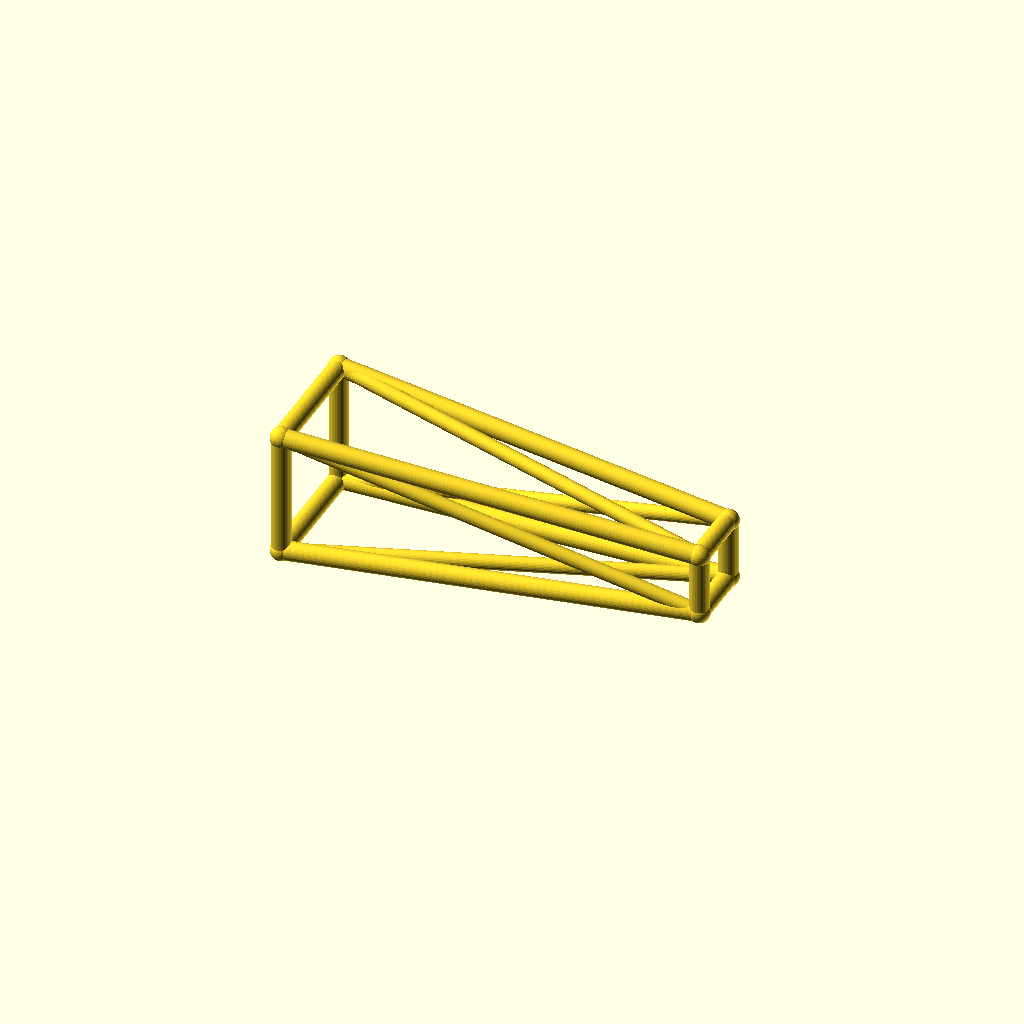
Cell 1: rendered with the file's own defaults.
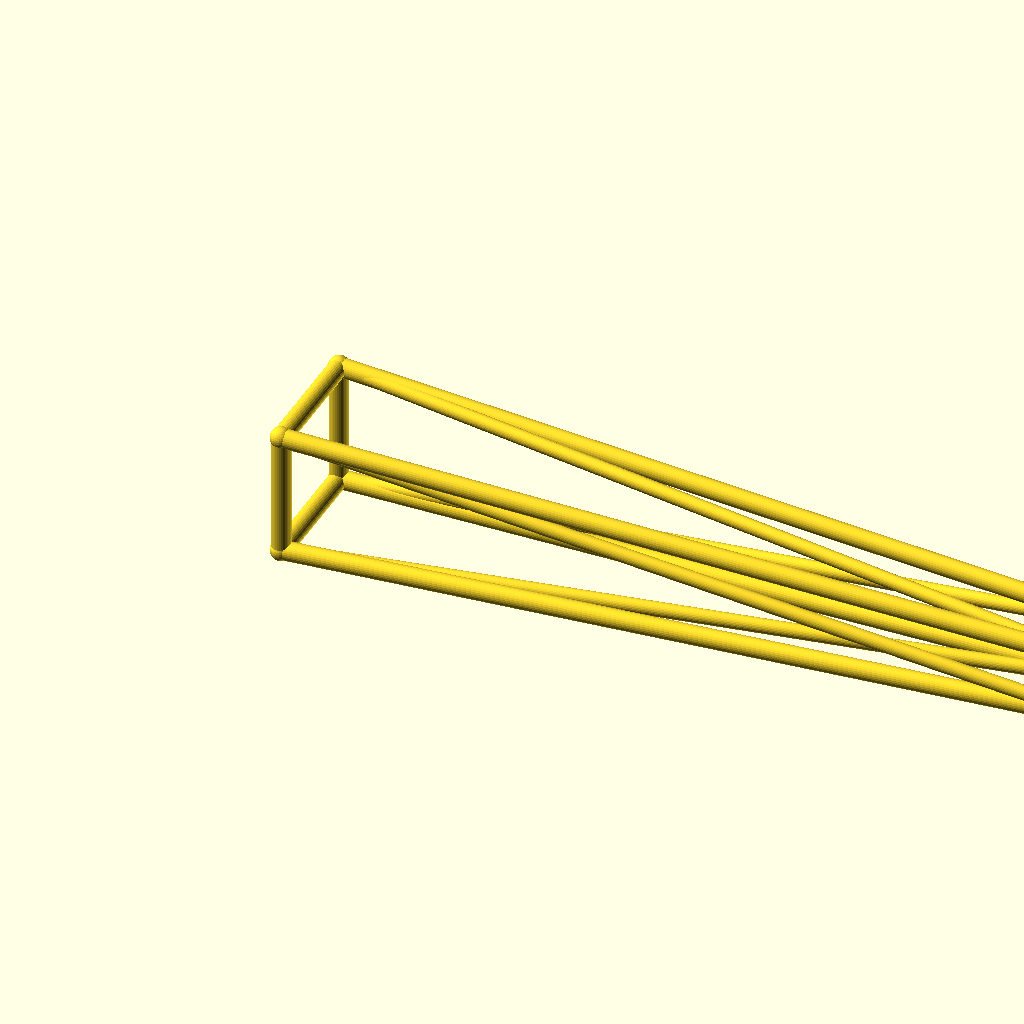
Cell 2: the same model with jib_l = 260.
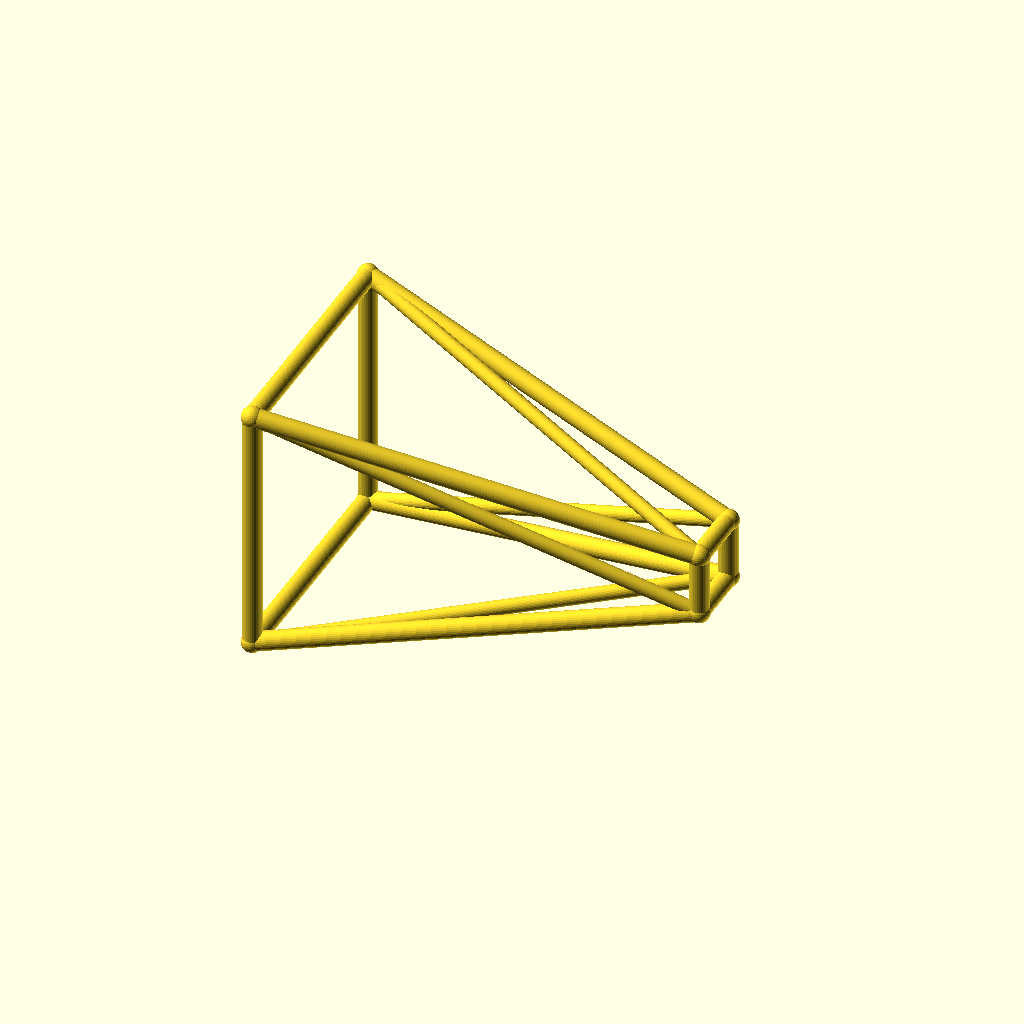
Cell 3: the same model with root_w = 40.
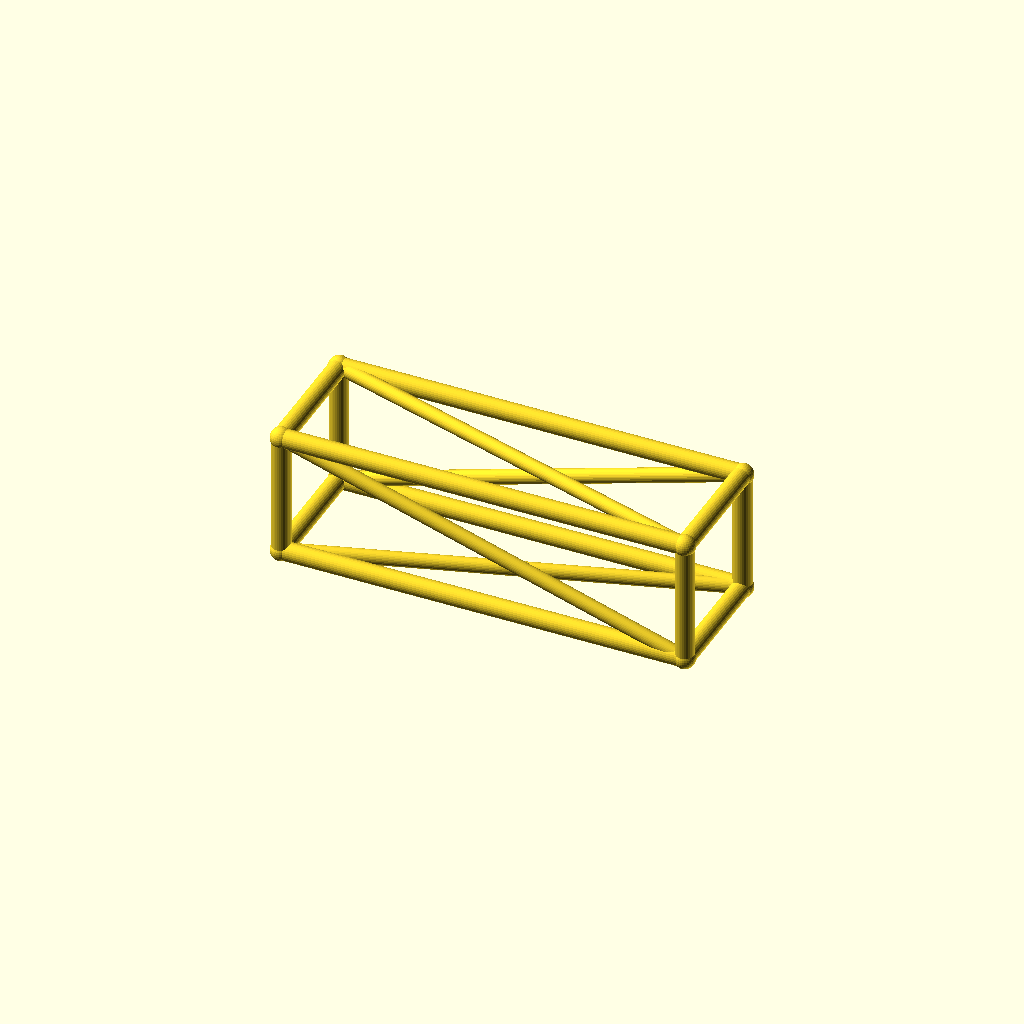
Cell 4 — tip_w set to 20, the other parameters unchanged.
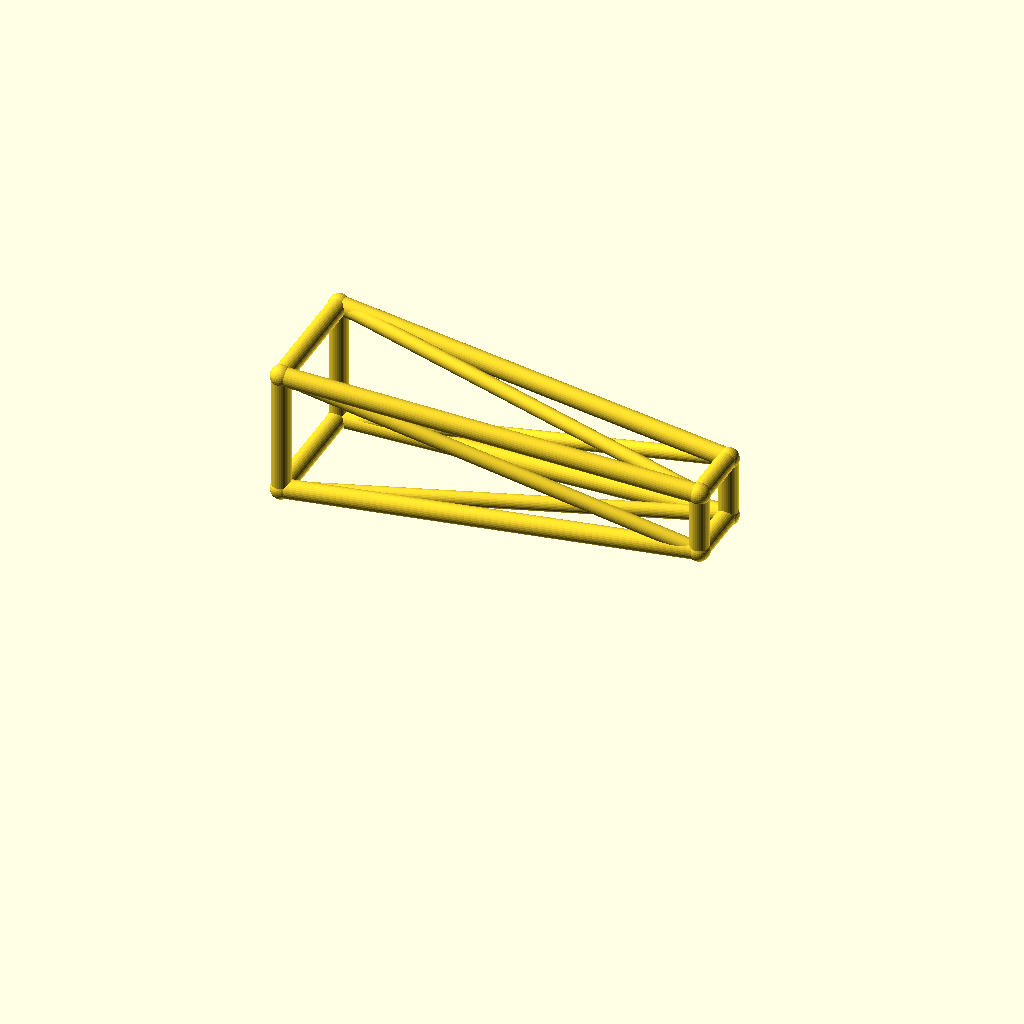
Cell 5 — deck_h set to 44, the other parameters unchanged.
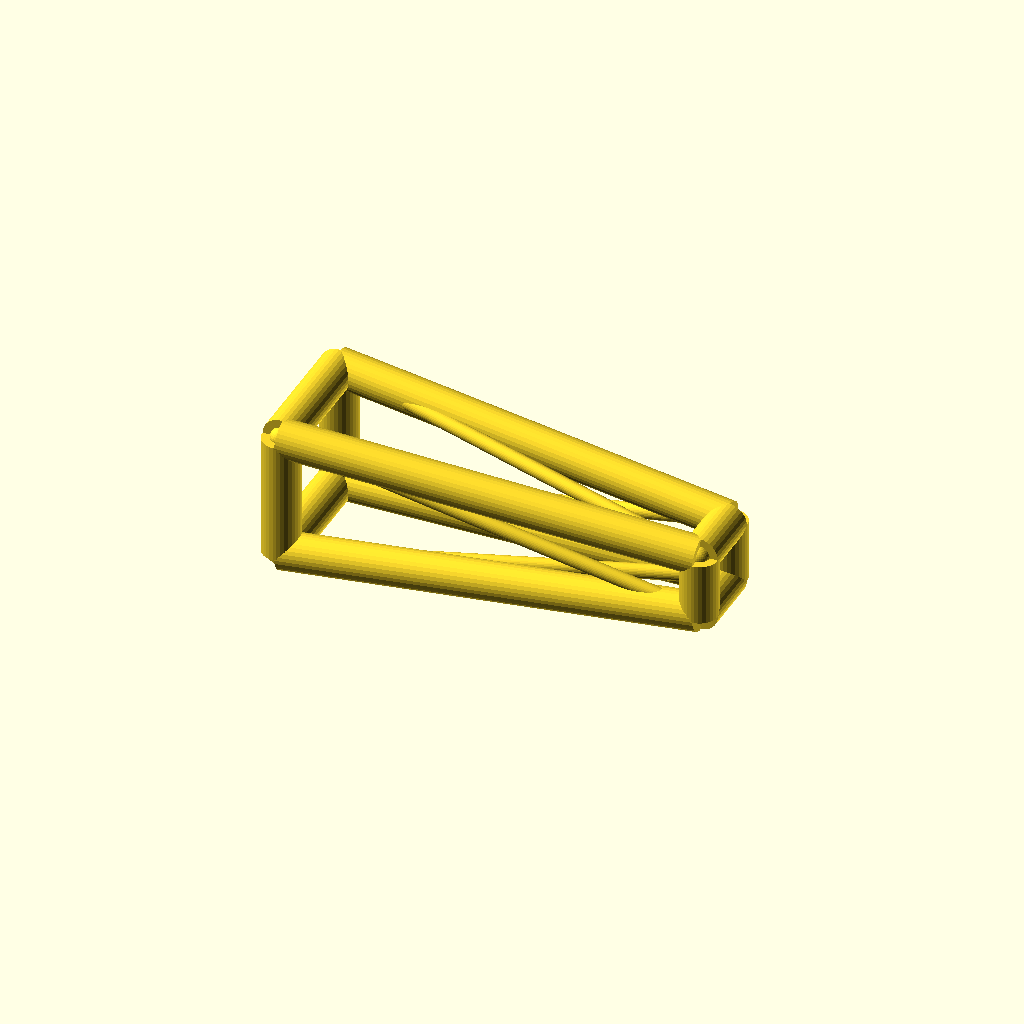
Cell 6 — chord_r set to 6, the other parameters unchanged.
One fixed orthographic camera (rotation 55°, 0°, 25°; colour scheme Cornfield) for every cell.
The OpenSCAD source (optional_data/data/wire3/cranejib/scene_0019.scad):
$fn = 32;

// ----------------------------------------------------------------------
// Crane jib: tapered jib, 130 mm
// ----------------------------------------------------------------------

// --- parameters (mm) ---
jib_l = 130;              // jib length, X
root_w = 20;              // half width of the root ring
tip_w = 10;               // half width of the tip ring
deck_h = 22;              // height of the jib axis
chord_r = 3;              // ring and chord radius
brace_r = 2.3;            // diagonal radius
joint_r = 3.4;            // joint ball radius

bbox_x = jib_l + 2 * joint_r;  // overall X, joints included
bbox_y = 2 * root_w + 2 * joint_r;  // overall Y, joints included
bbox_z = 40 + 2 * joint_r;  // overall Z, joints included
chord_d = 2 * chord_r;  // chord stock diameter
brace_d = 2 * brace_r;  // brace stock diameter
root_d = 2 * root_w;  // root ring section
tip_d = 2 * tip_w;  // tip ring section
jib_h = 2 * root_w;  // root ring height
nodes = [[0, -root_w, deck_h - root_w], [0, root_w, deck_h - root_w], [0, root_w, deck_h + root_w], [0, -root_w, deck_h + root_w], [jib_l, -tip_w, deck_h - tip_w], [jib_l, tip_w, deck_h - tip_w], [jib_l, tip_w, deck_h + tip_w], [jib_l, -tip_w, deck_h + tip_w]];

module member(a, b, r) {
  /* round stock from joint a to joint b, ends buried in the joint balls */
  d = b - a;
  length = norm(d);
  translate(a) rotate([0, acos(d[2] / length), atan2(d[1], d[0])])
    cylinder(h = length, r = r);
}

module joint(p, r) {
  /* ball at the joint centre, fatter than every member meeting there */
  translate(p) sphere(r = r);
}

/* members - each call is one graph edge */
member(nodes[0], nodes[1], chord_r);
member(nodes[1], nodes[2], chord_r);
member(nodes[2], nodes[3], chord_r);
member(nodes[3], nodes[0], chord_r);
member(nodes[4], nodes[5], chord_r);
member(nodes[5], nodes[6], chord_r);
member(nodes[6], nodes[7], chord_r);
member(nodes[7], nodes[4], chord_r);
member(nodes[0], nodes[4], chord_r);
member(nodes[0], nodes[5], brace_r);
member(nodes[1], nodes[5], chord_r);
member(nodes[1], nodes[6], brace_r);
member(nodes[2], nodes[6], chord_r);
member(nodes[2], nodes[7], brace_r);
member(nodes[3], nodes[7], chord_r);
member(nodes[3], nodes[4], brace_r);

/* joint balls */
for (p = nodes) joint(p, joint_r);
Customizer parameters (derived from the source; name, type, default, range or options):
jib_l: number, default 130
root_w: number, default 20
tip_w: number, default 10
deck_h: number, default 22
chord_r: number, default 3
brace_r: number, default 2.3
joint_r: number, default 3.4
